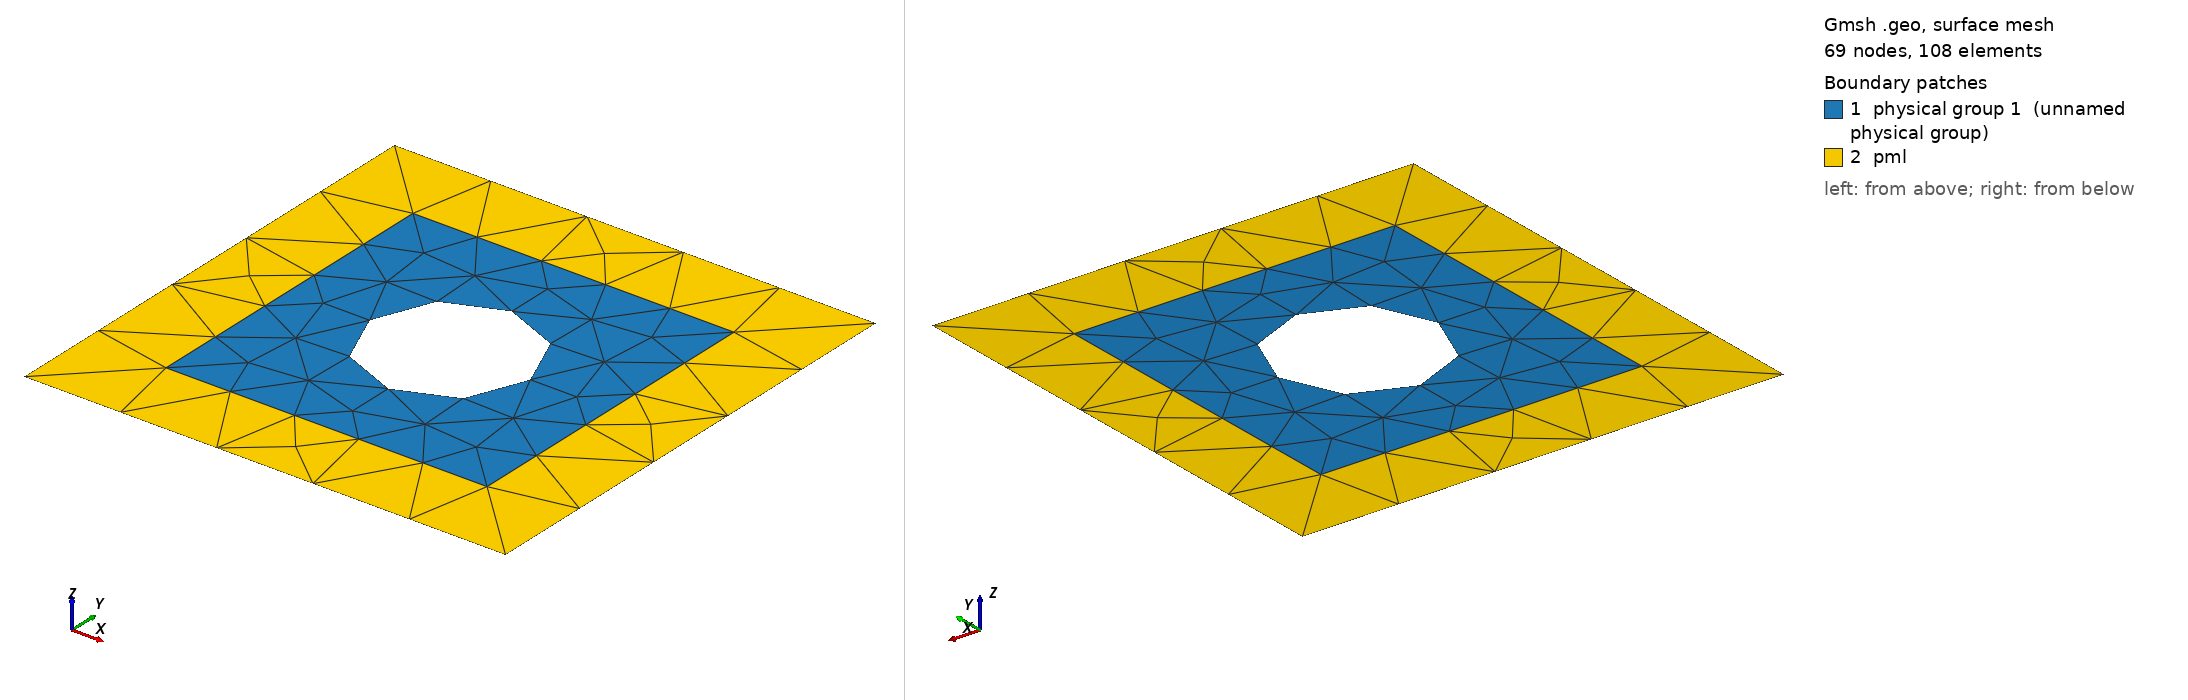

Gmsh geometry script, surface-meshed: 69 nodes, 108 surface elements. Boundary patches (legend numbers): 1 physical group 1 (unnamed physical group), 2 pml. Left view from above one corner, right view from below the opposite corner. Legend entries are the model's physical surfaces. The drawing asked Gmsh for element sizes between 1% and 20% of the model's largest extent; the script's own settings can give other sizes.

=== scatteringPML_05.geo (drawn) ===
//Mesh.MshFileVersion = 2.2;

// Points de la frontiere exterieure
Point(1) = {-1.5, -1.5, 0, 1.0};
Point(2) = {1.5, -1.5, 0, 1.0};
Point(3) = {1.5, 1.5, 0, 1.0};
Point(4) = {-1.5, 1.5, 0, 1.0};

// Points de la frontiere du disque
Point(5) = {0, -0.5, 0};
Point(6) = {0.5, 0, 0};
Point(7) = {0, 0.5, 0};
Point(8) = {-0.5, 0, 0};

// Centre du disque
Point(9) = {0, 0, 0};

// Points de la frontiere domaine-PML
Point(10) = {-1, -1, 0};
Point(11) = {1, -1, 0};
Point(12) = {1, 1, 0};
Point(13) = {-1, 1, 0};

// Frontiere exterieure
Line(1) = {1, 4};
Line(2) = {4, 3};
Line(3) = {3, 2};
Line(4) = {2, 1};
Curve Loop(1) = {1, 2, 3, 4};

// Disque
Circle(5) = {6, 9, 7};
Circle(6) = {7, 9, 8};
Circle(7) = {8, 9, 5};
Circle(8) = {5, 9, 6};
Curve Loop(2) = {5, 6, 7, 8};

// Frontiere domaine-PML
Line(9) = {10, 11};
Line(10) = {11, 12};
Line(11) = {12, 13};
Line(12) = {13, 10};
Curve Loop(3) = {11, 12, 9, 10};

// Definition des surfaces du domaine et PML
Plane Surface(1) = {3, 2};
Plane Surface(2) = {1, 3};

// Definition des elements physiques
Physical Curve("bd_pml", 1) = {1,2,3,4};
Physical Curve(2) = {5,6,7,8};
Physical Surface(1) = {1};
Physical Surface("pml", 2) = {2};
